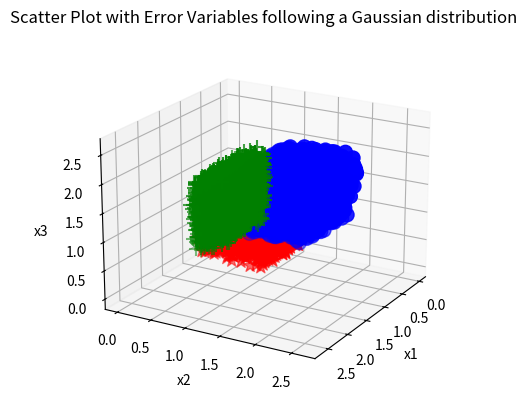

Write the Python code that produced this figure.
# reference : https://amzn.asia/d/cJiluxp

import numpy as np
import matplotlib.pyplot as plt
import scipy.stats as stats
from mpl_toolkits.mplot3d import Axes3D

# Set seed for reproducibility
np.random.seed(1)

# Edit the sample size
size= 5000

# Structural Causal Model 1
def structural_causal_model1(error1, error2, error3, f_1):
    x1 = 0.5 * f_1 + error1
    x2 = 0.8 * x1 + 0.5 * f_1 + error2
    x3 = 0.8 * x1 + 0.5 * f_1 + error3
    return(x1, x2, x3)

# Structural Causal Model 2
def structural_causal_model2(error1, error2, error3, f_1):
    x2 = 0.5 * f_1 + error2
    x1 = 0.8 * x2 + 0.5 * f_1 + error1
    x3 = 0.8 * x2 + 0.5 * f_1 + error3
    return(x1, x2, x3)

# Structural Causal Model 3
def structural_causal_model3(error1, error2, error3,f_1):
    x1 = 0.9 * f_1 + error1
    x2 = 0.9 * f_1 + error2
    x3 = 0.9 * f_1 + error3
    return(x1, x2, x3)

# Function generates random numbers following a Uniform distribution
def generate_uniform_numbers(size, low, high):
    return np.random.uniform(low, high, size)

# Generate error variables and hidden variables
error1 = generate_uniform_numbers(size, 0, 1)
error2 = generate_uniform_numbers(size, 0, 1)
error3 = generate_uniform_numbers(size, 0, 1)
f_1 = generate_uniform_numbers(size, 0, 1)

# Create a 3D scatter plot
fig = plt.figure()
ax = fig.add_subplot(111, projection='3d')

# Add labels and title to the plot
ax.scatter(structural_causal_model1(error1, error2, error3, f_1)[0],
           structural_causal_model1(error1, error2, error3, f_1)[1],
           structural_causal_model1(error1, error2, error3, f_1)[2], c='blue', marker='o', s=100)
ax.scatter(structural_causal_model2(error1, error2, error3, f_1)[0],
           structural_causal_model2(error1, error2, error3, f_1)[1],
           structural_causal_model2(error1, error2, error3, f_1)[2], c='green', marker='+', s=100)
ax.scatter(structural_causal_model3(error1, error2, error3, f_1)[0],
           structural_causal_model3(error1, error2, error3, f_1)[1],
           structural_causal_model3(error1, error2, error3, f_1)[2], c='red', marker='*', s=100)
ax.set(xlabel='x1', ylabel='x2', zlabel='x3')  # Set the labels for all axes in one line

# Set the view angle (elevation, azimuth)
ax.view_init(elev=20, azim=30)

plt.title('Scatter Plot with Error Variables following a Gaussian distribution')

# Display the plot
plt.show()